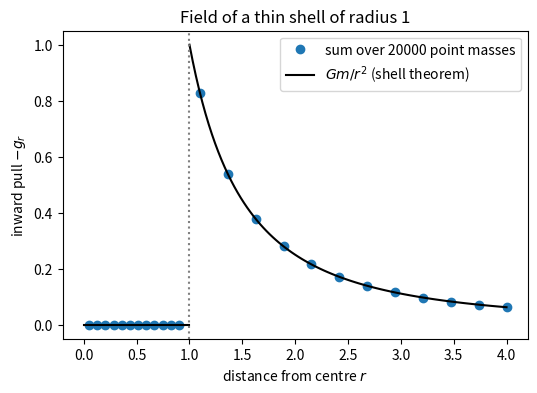
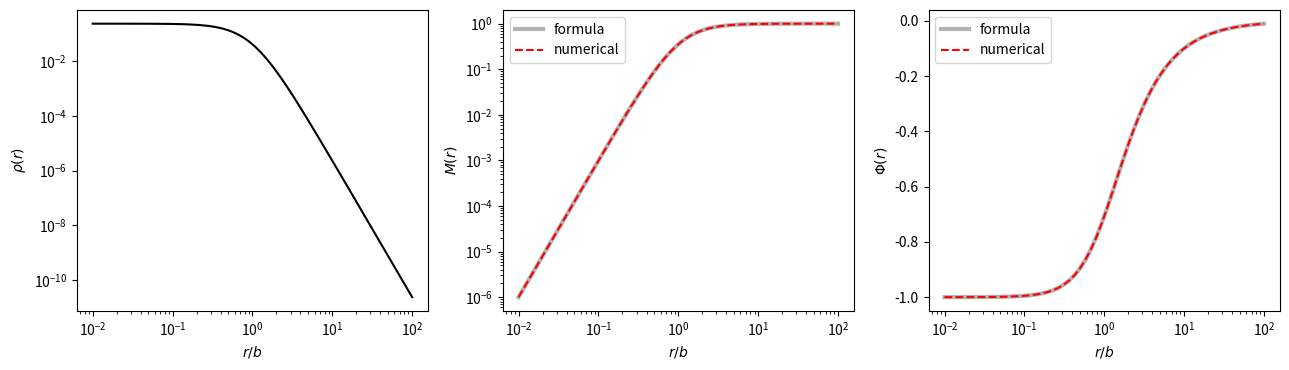
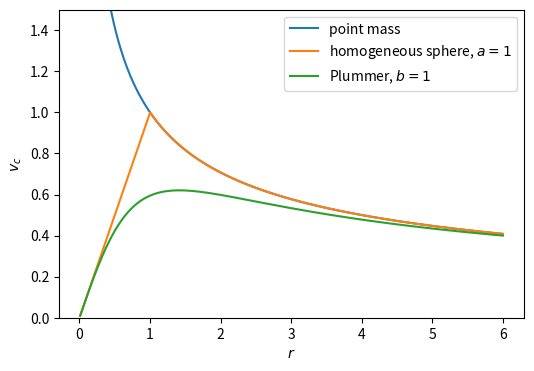
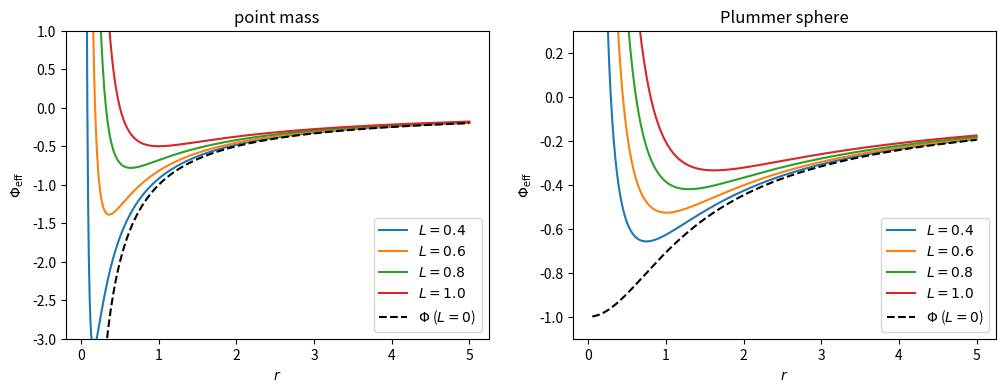
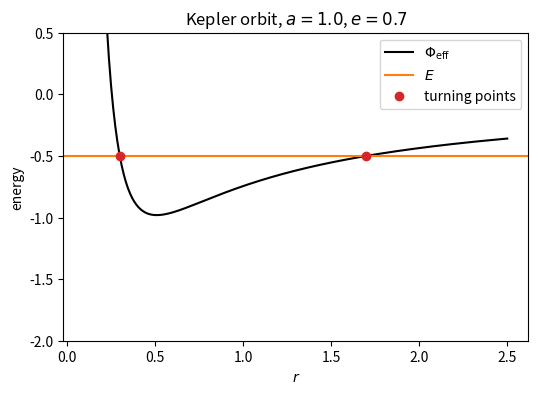

The matplotlib source for these figures, in order:
import numpy as np
import matplotlib.pyplot as plt
from scipy.integrate import quad
from scipy.optimize import brentq, minimize_scalar

G = 1.0

def fibonacci_sphere(n, radius=1.0):
    """n points spread almost uniformly over a sphere; returns array of shape (n, 3)."""
    i = np.arange(n)
    z = 1 - (2 * i + 1) / n
    phi = i * np.pi * (3 - np.sqrt(5))          # golden angle in radians
    s = np.sqrt(1 - z**2)
    return radius * np.column_stack([s * np.cos(phi), s * np.sin(phi), z])


def acceleration(point, sources, masses):
    """Newtonian acceleration at `point` due to point masses at `sources`."""
    d = sources - point                          # vectors from the point to each mass
    r3 = np.sum(d**2, axis=1)**1.5
    return G * np.sum(masses[:, None] * d / r3[:, None], axis=0)


N, m_shell, R = 20000, 1.0, 1.0
shell = fibonacci_sphere(N, R)
masses = np.full(N, m_shell / N)

# radial pull g_r at test points along a direction that avoids the lattice points
direction = np.array([0.3, 0.5, 0.81]) / np.linalg.norm([0.3, 0.5, 0.81])
r_test = np.concatenate([np.linspace(0.05, 0.9, 12), np.linspace(1.1, 4, 12)])
g_r = np.array([acceleration(r * direction, shell, masses) @ direction for r in r_test])

plt.figure(figsize=(6, 4))
plt.plot(r_test, -g_r, 'o', label=f'sum over {N} point masses')
rr = np.linspace(1.0, 4, 100)
plt.plot(rr, G * m_shell / rr**2, 'k-', label=r'$Gm/r^2$ (shell theorem)')
plt.plot([0, 1], [0, 0], 'k-')
plt.axvline(R, color='gray', ls=':')
plt.xlabel('distance from centre $r$'); plt.ylabel('inward pull $-g_r$')
plt.legend(); plt.title('Field of a thin shell of radius 1'); plt.show()

inside, outside = r_test < R, r_test > R
print('max |g| inside             :', np.max(np.abs(g_r[inside])))
print('max relative error outside :', np.max(np.abs(-g_r[outside] * r_test[outside]**2 / (G * m_shell) - 1)))
assert np.max(np.abs(g_r[inside])) < 1e-5
assert np.max(np.abs(-g_r[outside] * r_test[outside]**2 / (G * m_shell) - 1)) < 1e-5

M, b = 1.0, 1.0

def rho_plummer(r):
    return 3 * M / (4 * np.pi * b**3) * (1 + r**2 / b**2)**-2.5

def mass_numeric(r, rho):
    return quad(lambda x: 4 * np.pi * rho(x) * x**2, 0, r)[0]

def phi_numeric(r, rho):
    outer = quad(lambda x: rho(x) * x, r, np.inf)[0]
    return -G * mass_numeric(r, rho) / r - 4 * np.pi * G * outer

r = np.logspace(-2, 2, 60)
M_num = np.array([mass_numeric(x, rho_plummer) for x in r])
Phi_num = np.array([phi_numeric(x, rho_plummer) for x in r])
M_exact = M * r**3 / (r**2 + b**2)**1.5
Phi_exact = -G * M / np.sqrt(r**2 + b**2)

fig, ax = plt.subplots(1, 3, figsize=(13, 3.8))
ax[0].loglog(r, rho_plummer(r), 'k-'); ax[0].set_ylabel(r'$\rho(r)$')
ax[1].loglog(r, M_exact, 'k-', lw=3, alpha=0.3, label='formula')
ax[1].loglog(r, M_num, 'r--', label='numerical'); ax[1].set_ylabel('$M(r)$'); ax[1].legend()
ax[2].semilogx(r, Phi_exact, 'k-', lw=3, alpha=0.3, label='formula')
ax[2].semilogx(r, Phi_num, 'r--', label='numerical'); ax[2].set_ylabel(r'$\Phi(r)$'); ax[2].legend()
for a in ax: a.set_xlabel('$r/b$')
plt.tight_layout(); plt.show()

err_M = np.max(np.abs(M_num / M_exact - 1))
err_Phi = np.max(np.abs(Phi_num / Phi_exact - 1))
print(f'max relative error: M(r) {err_M:.1e},  Phi(r) {err_Phi:.1e}')
assert err_M < 1e-6 and err_Phi < 1e-6

def vc_kepler(r):      return np.sqrt(G * M / r)
def vc_homog(r, a=1):  return np.sqrt(G * M * np.minimum(r, a)**3 / a**3 / r)
def vc_plummer(r):     return np.sqrt(G * M * r**2 / (r**2 + b**2)**1.5)

r = np.linspace(0.01, 6, 400)
plt.figure(figsize=(6, 4))
plt.plot(r, vc_kepler(r), label='point mass')
plt.plot(r, vc_homog(r), label='homogeneous sphere, $a=1$')
plt.plot(r, vc_plummer(r), label='Plummer, $b=1$')
plt.ylim(0, 1.5); plt.xlabel('$r$'); plt.ylabel('$v_c$'); plt.legend(); plt.show()

# where does the Plummer curve peak?  Analytically: d(v_c^2)/dr = 0  =>  r = sqrt(2) b
r_peak = minimize_scalar(lambda x: -vc_plummer(x), bounds=(0.1, 5), method='bounded',
                         options={'xatol': 1e-10}).x
print(f'numerical peak at r = {r_peak:.8f},  sqrt(2) b = {np.sqrt(2) * b:.8f}')
assert abs(r_peak - np.sqrt(2) * b) < 1e-6

def phi_kepler(r):  return -G * M / r
def phi_plummer(r): return -G * M / np.sqrt(r**2 + b**2)

def phi_eff(r, L, phi):
    return phi(r) + L**2 / (2 * r**2)

r = np.linspace(0.05, 5, 500)
fig, ax = plt.subplots(1, 2, figsize=(12, 4))
for L in [0.4, 0.6, 0.8, 1.0]:
    ax[0].plot(r, phi_eff(r, L, phi_kepler), label=f'$L={L}$')
    ax[1].plot(r, phi_eff(r, L, phi_plummer), label=f'$L={L}$')
ax[0].plot(r, phi_kepler(r), 'k--', label=r'$\Phi$ ($L=0$)')
ax[1].plot(r, phi_plummer(r), 'k--', label=r'$\Phi$ ($L=0$)')
ax[0].set_ylim(-3, 1); ax[1].set_ylim(-1.1, 0.3)
ax[0].set_title('point mass'); ax[1].set_title('Plummer sphere')
for a in ax: a.set_xlabel('$r$'); a.set_ylabel(r'$\Phi_{\rm eff}$'); a.legend()
plt.show()

def turning_points(E, L, phi, r_circ, r_max=1e3):
    """Pericentre and apocentre: roots of Phi_eff(r) = E either side of the circular radius."""
    f = lambda r: phi_eff(r, L, phi) - E
    return brentq(f, 1e-8, r_circ, xtol=1e-14), brentq(f, r_circ, r_max, xtol=1e-14)

a, e = 1.0, 0.7
E = -G * M / (2 * a)
L = np.sqrt(G * M * a * (1 - e**2))
rp, ra = turning_points(E, L, phi_kepler, r_circ=L**2 / (G * M))
print(f'pericentre {rp:.12f}   expected a(1-e) = {a * (1 - e):.12f}')
print(f'apocentre  {ra:.12f}   expected a(1+e) = {a * (1 + e):.12f}')
assert abs(rp - a * (1 - e)) < 1e-8 * a and abs(ra - a * (1 + e)) < 1e-8 * a

r = np.linspace(0.1, 2.5, 400)
plt.figure(figsize=(6, 4))
plt.plot(r, phi_eff(r, L, phi_kepler), 'k-', label=r'$\Phi_{\rm eff}$')
plt.axhline(E, color='C1', label='$E$')
plt.plot([rp, ra], [E, E], 'o', color='C3', label='turning points')
plt.ylim(-2, 0.5); plt.xlabel('$r$'); plt.ylabel('energy'); plt.legend()
plt.title(f'Kepler orbit, $a={a}$, $e={e}$'); plt.show()

r0, v0 = 1.0, 0.7 * vc_plummer(1.0)
L = r0 * v0
E = 0.5 * v0**2 + phi_plummer(r0)
r_circ = minimize_scalar(lambda r: phi_eff(r, L, phi_plummer), bounds=(1e-3, 10), method='bounded').x
rp, ra = turning_points(E, L, phi_plummer, r_circ)
print(f'circular radius for this L: {r_circ:.4f}')
print(f'pericentre {rp:.6f}, apocentre {ra:.6f}')
assert abs(ra - r0) < 1e-8          # we launched it tangentially, so r0 is a turning point

W_num = -4 * np.pi * G * quad(lambda x: rho_plummer(x) * M * x**3 / (x**2 + b**2)**1.5 * x, 0, np.inf)[0]
W_exact = -3 * np.pi / 32 * G * M**2 / b
print(f'W numerical {W_num:.10f},  formula {W_exact:.10f}')
assert abs(W_num / W_exact - 1) < 1e-6
print(f'virial prediction: K = {-W_exact / 2:.4f},  rms speed = {np.sqrt(-W_exact / M):.4f}')
